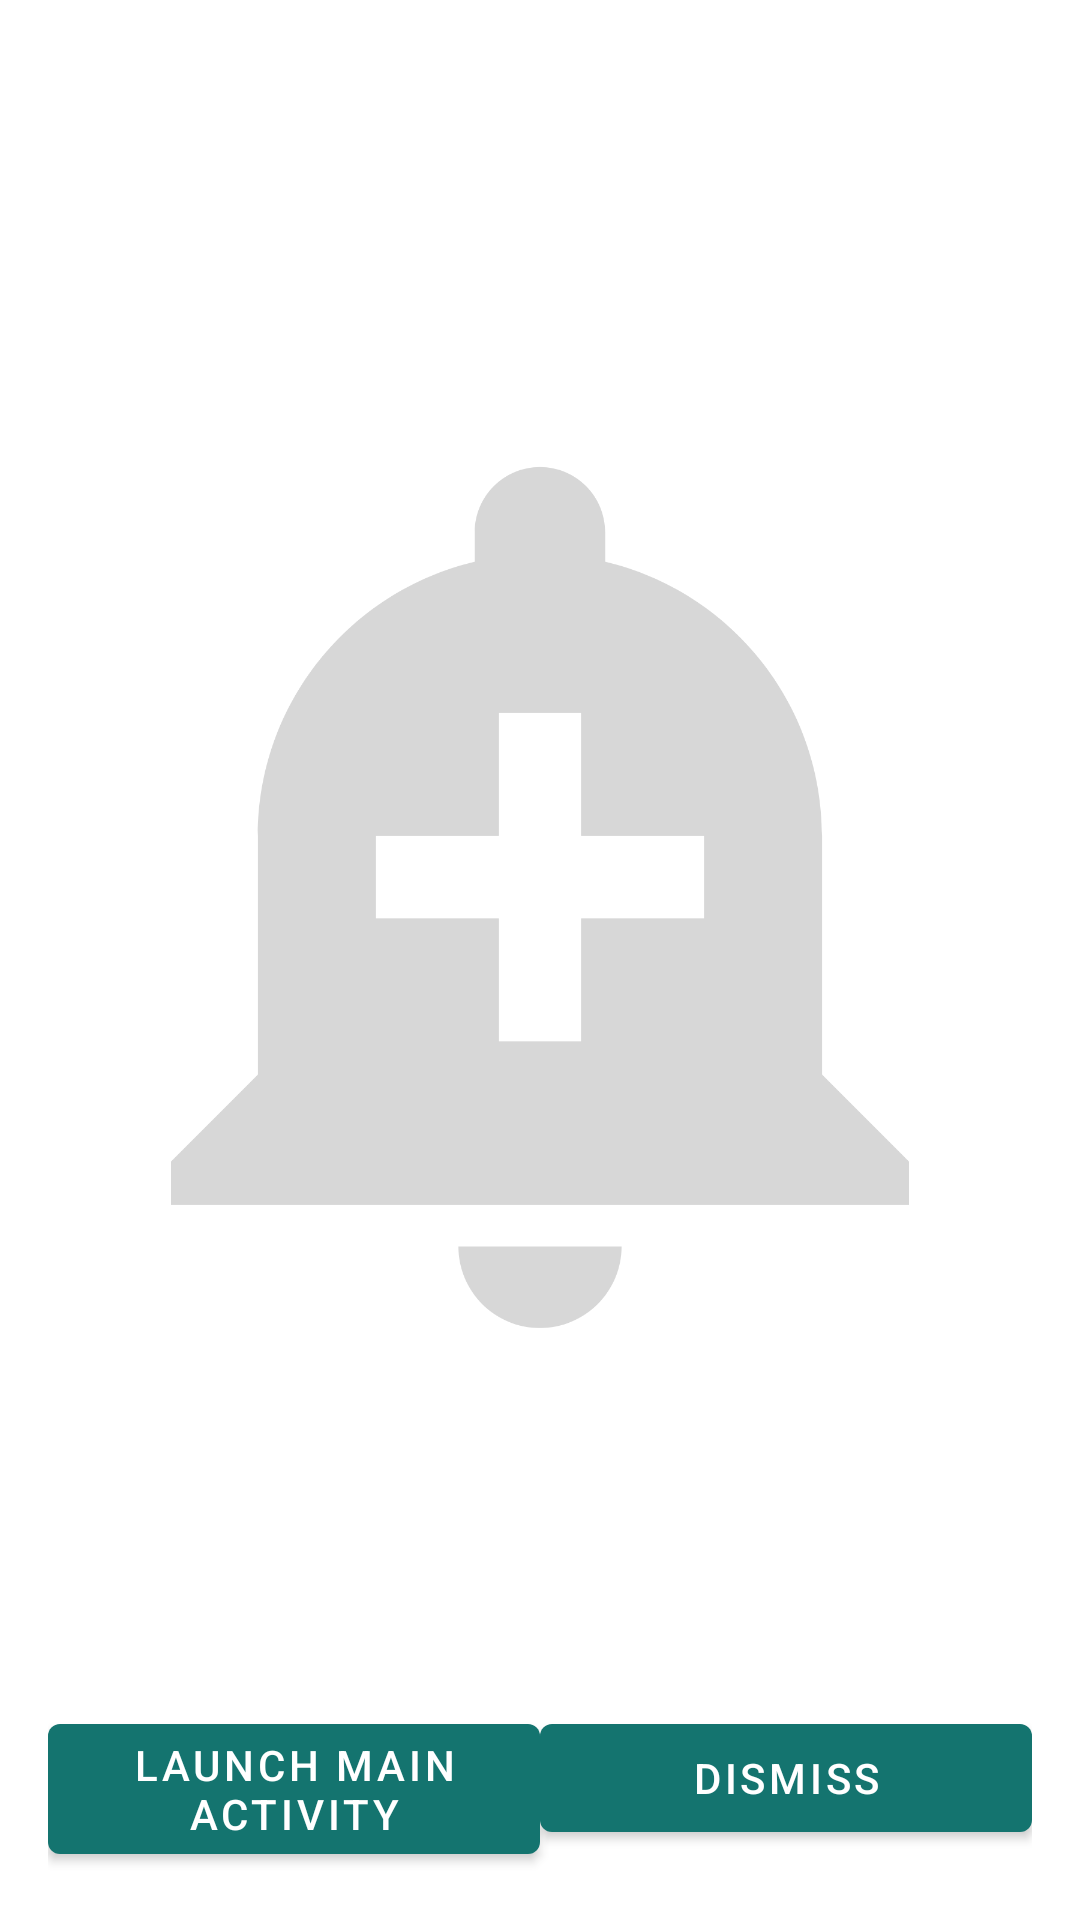

Reconstruct the res/layout file that produces this screen, plus the resources it refers to.
<!-- AndroidManifest.xml: application theme Theme.BottomNavigation -->
<!-- res/layout/fragment_alarm_landing_page.xml -->
<?xml version="1.0" encoding="utf-8"?>
<LinearLayout xmlns:android="http://schemas.android.com/apk/res/android"
    xmlns:tools="http://schemas.android.com/tools"
    android:layout_width="match_parent"
    android:layout_height="match_parent"
    xmlns:app="http://schemas.android.com/apk/res-auto"
    tools:context=".AlarmLandingPageFragment"
    android:orientation="vertical"
    android:paddingBottom="16dp"
    android:paddingLeft="16dp"
    android:paddingRight="16dp"
    android:paddingTop="16dp">

    <ImageView
        android:layout_width="match_parent"
        android:layout_height="0dp"
        android:layout_weight="1"
        android:alpha="0.3"
        app:srcCompat="@drawable/ic_baseline_add_alert_24"
        android:scaleType="fitCenter"/>

    <LinearLayout
        android:layout_width="match_parent"
        android:layout_height="wrap_content"
        android:layout_weight="0"
        android:orientation="horizontal"
        android:gravity="fill">

        <Button
            android:id="@+id/load_main_activity_btn"
            android:layout_width="0dp"
            android:layout_height="wrap_content"
            android:layout_weight="1"
            android:text="Launch Main Activity"
            tools:text="Load Main Activity"/>

        <Button
            android:id="@+id/dismiss_btn"
            android:layout_width="0dp"
            android:layout_height="wrap_content"
            android:layout_weight="1"
            android:text="Dismiss"
            tools:text="Dismiss"/>

    </LinearLayout>

</LinearLayout>
<!-- resources referenced by this layout -->
<resources>
  <!-- drawable ic_baseline_add_alert_24 (drawable) -->
  <vector android:height="24dp" android:tint="#787878"
      android:viewportHeight="24" android:viewportWidth="24"
      android:width="24dp" xmlns:android="http://schemas.android.com/apk/res/android">
      <path android:fillColor="@android:color/white" android:pathData="M10.01,21.01c0,1.1 0.89,1.99 1.99,1.99s1.99,-0.89 1.99,-1.99h-3.98zM18.88,16.82L18.88,11c0,-3.25 -2.25,-5.97 -5.29,-6.69v-0.72C13.59,2.71 12.88,2 12,2s-1.59,0.71 -1.59,1.59v0.72C7.37,5.03 5.12,7.75 5.12,11v5.82L3,18.94L3,20h18v-1.06l-2.12,-2.12zM16,13.01h-3v3h-2v-3L8,13.01L8,11h3L11,8h2v3h3v2.01z"/>
  </vector>
  <style name="Theme.BottomNavigation" parent="Theme.MaterialComponents.DayNight.NoActionBar">
          
          <item name="colorPrimary">@color/colorPrimary</item>
          <item name="colorPrimaryVariant">@color/purple_700</item>
          <item name="colorOnPrimary">@color/white</item>
          
          <item name="colorSecondary">@color/colorAccent</item>
          <item name="colorSecondaryVariant">@color/teal_700</item>
          <item name="colorOnSecondary">@color/black</item>
          
          <item name="android:statusBarColor" tools:targetApi="l">@color/colorPrimary</item>
          
          <item name="windowActionBar">true</item>
      </style>
  <color name="colorPrimary">#14746f</color>
  <color name="purple_700">#FF3700B3</color>
  <color name="white">#FFFFFFFF</color>
  <color name="colorAccent">#2979FF</color>
  <color name="teal_700">#FF018786</color>
  <color name="black">#FF000000</color>
</resources>
